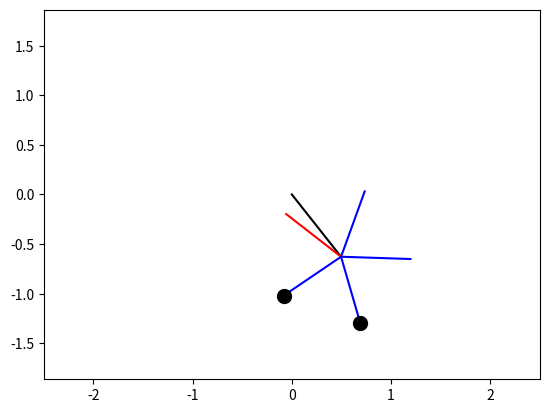
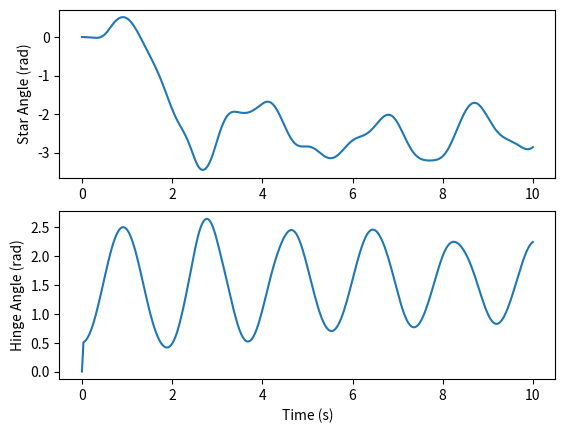

Write Python code to recreate these figures, in order.
""" Class Intro Here"""

# [redacted]
#September 9, 2015

from numpy import *
from scipy import *
from matplotlib.pyplot import *
import time

class DeathStar:
    #class owned vars
    def __init__(self,dt=0.001,t1=0,t2=0,Jst=1,platemass=5,l1=1,l2=1,b1=1,b2=1,starscale=130,shotweight=0.1,mst=15,use_pygame=False):
        self.t2store = t2
        self.Jst = Jst
        self.t1 = t1#star angle
        self.t2 = t2#swinger angle
        self.t1d = 0#star angular vel
        self.t2d = 0#swinger angular vel
        self.g = 9.81#gravity
        self.dt = dt#time step. SHOULD BE UPDATED CONTINUOUSLY
        self.starttime=0
        #star properties
        self.platemass=platemass
        self.m1 = platemass
        self.m2 = platemass
        self.m3 = platemass
        self.m4 = platemass
        self.m5 = platemass
        self.mst = mst
        self.l1=l1
        self.l2=l2
        #angle between arms
        self.alpha = 2*pi/5
        self.b1 = b1
        self.b2 = b2

        #plate diameter
        self.radius=.3

        #what scale to draw star at
        self.starscale = starscale
        self.shotweight= shotweight
        #do we simulate the dynamics?
        self.simulate=False
        self.simtime = 0

        #star position
        self.xst = -self.l2*cos(self.t2)
        self.yst = -self.l2*sin(self.t2)
        #mass one
        self.x1 = self.xst-self.l1*sin(self.t1)
        self.y1 = self.yst + self.l1*cos(self.t1)
        #mass two
        self.x2 = self.xst-self.l1*sin(self.t1+self.alpha)
        self.y2 = self.yst + self.l1*cos(self.t1+self.alpha)
        #mass three
        self.x3 = self.xst-self.l1*sin(self.t1+2*self.alpha)
        self.y3 = self.yst + self.l1*cos(self.t1+2*self.alpha)
        #mass four
        self.x4 = self.xst-self.l1*sin(self.t1+3*self.alpha)
        self.y4 = self.yst + self.l1*cos(self.t1+3*self.alpha)
        #mass five
        self.x5 = self.xst-self.l1*sin(self.t1+4*self.alpha)
        self.y5 = self.yst + self.l1*cos(self.t1+4*self.alpha)

    ###### 9/9/2015 10:10AM

    def plotStar(self,scale=1):

        #clear the figure
        cla()

        #star position
        xst = -self.l2*cos(self.t2)
        yst = -self.l2*sin(self.t2)
        #mass one
        x1 = xst-self.l1*sin(self.t1)
        y1 = yst + self.l1*cos(self.t1)
        #mass two
        x2 = xst-self.l1*sin(self.t1+self.alpha)
        y2 = yst + self.l1*cos(self.t1+self.alpha)
        #mass three
        x3 = xst-self.l1*sin(self.t1+2*self.alpha)
        y3 = yst + self.l1*cos(self.t1+2*self.alpha)
        #mass four
        x4 = xst-self.l1*sin(self.t1+3*self.alpha)
        y4 = yst + self.l1*cos(self.t1+3*self.alpha)
        #mass five
        x5 = xst-self.l1*sin(+self.t1+4*self.alpha)
        y5 = yst + self.l1*cos(+self.t1+4*self.alpha)


        #star line
        plot([0,xst*scale],[0,yst*scale],'k')

        #mass one line
        plot([xst*scale,x1*scale],[yst*scale,y1*scale],'b')
        #mass one ellipse
        if (self.m1>self.shotweight):
            plot(x1*scale,y1*scale,'ko',markersize=10*scale)

        #mass 2 line
        plot([xst*scale,x2*scale],[yst*scale,y2*scale],'b')
        #mass 2 ellipse
        if (self.m2>self.shotweight):
            plot(x2*scale,y2*scale,'ko',markersize=10*scale)

        #mass 3 line
        plot([xst*scale,x3*scale],[yst*scale,y3*scale],'b')
        #mass 3 ellipse
        if (self.m3>self.shotweight):
            plot(x3*scale,y3*scale,'ko',markersize=10*scale)

        #mass 4 line
        plot([xst*scale,x4*scale],[yst*scale,y4*scale],'r')
        #mass 4ellipse
        if (self.m4>self.shotweight):
            plot(x4*scale,y4*scale,'ro',markersize=10*scale)

        #mass 5 line
        plot([xst*scale,x5*scale],[yst*scale,y5*scale],'b')
        #mass one ellipse
        if (self.m5>self.shotweight):
            plot(x5*scale,y5*scale,'ko',markersize=10*scale)

        axis('equal')
        axis([-2.5*scale,2.5*scale,-2.5*scale,2.5*scale])

        pause(.001)


    def statederivs(self,th1,th1d,th2,th2d):
    #println(t)
        p0 = self.m1+self.m2+self.m3+self.m4+self.m5
        p3 = p0+self.mst
        p1 = self.m1*cos(th1-th2)+self.m2*cos(th1+self.alpha-th2)+self.m3*cos(th1+2*self.alpha-th2)+self.m4*cos(th1+3*self.alpha-th2)+self.m5*cos(th1+4*self.alpha-th2)
        p2 = self.m1*sin(th1-th2)+self.m2*sin(th1+self.alpha-th2)+self.m3*sin(th1+2*self.alpha-th2)+self.m4*sin(th1+3*self.alpha-th2)+self.m5*sin(th1+4*self.alpha-th2)
        p4 = p1
        p5 = p2

        dldt1 = self.l1*self.g*(self.m1*sin(th1)+self.m2*sin(th1+self.alpha)+self.m3*sin(th1+2*self.alpha)+self.m4*sin(th1+3*self.alpha)+self.m5*sin(th1+4*self.alpha))-self.l1*self.l2*th1d*th2d*p2
        dldt2 = (self.l1*self.l2*th1d*th2d*p2+self.l2*self.g*cos(th2)*p3)

        #set class-owned state derivs.
        t1ddot = 1/((p0*self.l1*self.l1+self.Jst)*(1-p1*p4/(p0*p3)))*(dldt1+self.l1*self.l2*(   p2*th2d*(th1d-th2d) - p1/(p3*self.l2*self.l2)*   ( dldt2 + p5*self.l1*self.l2*th1d*(th1d-th2d) ) ) -self.b1*(th1d-th2d))
        t2ddot = 1/(p3*self.l2*self.l2*(1-p1*p4/(p0*p3)))*(dldt2+self.l1*self.l2*(   p5*th1d*(th1d-th2d) -p4/(p0*self.l1*self.l1)*   ( dldt1  + p2*self.l1*self.l2*th2d*(th1d-th2d) ) ) -self.b2*th2d)
        return t1ddot,t2ddot

    def updateDynamics(self,dt):

        #now update dynamics.
        if (self.simulate==True):
            self.simtime+=dt
            #improved euler integration
            t1ddot,t2ddot = self.statederivs(self.t1,self.t1d,self.t2,self.t2d)
            oldt1ddot = t1ddot
            oldt2ddot = t2ddot
            oldt1d = self.t1d+ oldt1ddot*dt
            oldt2d = self.t2d+ oldt2ddot*dt
            oldt1 = self.t1+oldt1d*dt
            oldt2 = self.t2 + oldt2d*dt
            #correction using heun's method
            #first compute state derivs using euler's prediction
            t1ddot,t2ddot = self.statederivs(oldt1,oldt1d,oldt2,oldt2d)
            #then compute actual new vals using the average
            self.t1 += dt/2*(oldt1d+self.t1d)
            self.t2 += dt/2*(oldt2d+self.t2d)
            self.t1d += dt/2*(oldt1ddot + t1ddot)
            self.t2d += dt/2*(oldt2ddot + t2ddot)

            #star position
            self.xst = -self.l2*cos(self.t2)
            self.yst = -self.l2*sin(self.t2)
            #mass one
            self.x1 = self.xst-self.l1*sin(self.t1)
            self.y1 = self.yst + self.l1*cos(self.t1)
            #mass two
            self.x2 = self.xst-self.l1*sin(self.t1+self.alpha)
            self.y2 = self.yst + self.l1*cos(self.t1+self.alpha)
            #mass three
            self.x3 = self.xst-self.l1*sin(self.t1+2*self.alpha)
            self.y3 = self.yst + self.l1*cos(self.t1+2*self.alpha)
            #mass four
            self.x4 = self.xst-self.l1*sin(self.t1+3*self.alpha)
            self.y4 = self.yst + self.l1*cos(self.t1+3*self.alpha)
            #mass five
            self.x5 = self.xst-self.l1*sin(self.t1+4*self.alpha)
            self.y5 = self.yst + self.l1*cos(self.t1+4*self.alpha)

        #return the time step so we can keep track.
        return self.t1,self.t2,self.t1d,self.t2d
    
    def checkHit_delayed(self,xp, yp,spread,t1,t2,height=500,width=500):
        #star position
        xst = -self.l2*cos(t2)
        yst = -self.l2*sin(t2)
        #mass one
        x1 = xst-self.l1*sin(t1)
        y1 = yst + self.l1*cos(t1)
        #mass two
        x2 = xst-self.l1*sin(t1+self.alpha)
        y2 = yst + self.l1*cos(t1+self.alpha)
        #mass three
        x3 = xst-self.l1*sin(t1+2*self.alpha)
        y3 = yst + self.l1*cos(t1+2*self.alpha)
        #mass four
        x4 = xst-self.l1*sin(t1+3*self.alpha)
        y4 = yst + self.l1*cos(t1+3*self.alpha)
        #mass five
        x5 = xst-self.l1*sin(t1+4*self.alpha)
        y5 = yst + self.l1*cos(t1+4*self.alpha)

        d1sq = (xp-x1)*(xp-x1)+(yp-y1)*(yp-y1)
        d2sq = (xp-x2)*(xp-x2)+(yp-y2)*(yp-y2)
        d3sq = (xp-x3)*(xp-x3)+(yp-y3)*(yp-y3)
        d4sq = (xp-x4)*(xp-x4)+(yp-y4)*(yp-y4)
        d5sq = (xp-x5)*(xp-x5)+(yp-y5)*(yp-y5)
        dists = [d1sq,d2sq,d3sq,d4sq,d5sq]
        mindist = min(dists)**.5
        targtried = argmin(dists)+1#added one so that does not start at 0
        #println(x1,y1,x2,y2,x3,y3,x4,y4,x5,y5)
        #println(d1sq,d2sq,d3sq,d4sq,d5sq)
        targhit = 0
        if (d1sq<=spread*spread*self.radius*self.radius):
            if(self.m1>self.shotweight):
                self.m1=self.shotweight
                targhit = 1

        if (d2sq<=spread*spread*self.radius*self.radius):
            if(self.m2>self.shotweight):
                self.m2=self.shotweight
                targhit = 2

        if (d3sq<=spread*spread*self.radius*self.radius):
         if(self.m3>self.shotweight):
            self.m3=self.shotweight
            targhit=3

        if (d4sq<=spread*spread*self.radius*self.radius):
            if(self.m4>self.shotweight):
                self.m4=self.shotweight
                if self.simulate is not True:
                    self.simulate=True
                    self.setstarttime()
                targhit = 4

        if (d5sq<=spread*spread*self.radius*self.radius):
            if(self.m5>self.shotweight):
                self.m5=self.shotweight
                targhit = 5
        return self.simtime,targhit,targtried,mindist
       # print d1sq,d2sq,d2sq,d4sq,d5sq
    def setstarttime(self):
        self.starttime=time.time()
    def reset(self,t1=0,t2=0):
        self.simulate=False
        self.t1=t1
        self.t2=t2
        self.t1d=0
        self.t2d=0
        self.m1=self.platemass
        self.m2=self.platemass
        self.m3=self.platemass
        self.m4=self.platemass
        self.m5=self.platemass
        self.simtime=0

    def checkHit(self,xp, yp,spread,height=500,width=500):
        d1sq = (xp-self.x1)*(xp-self.x1)+(yp-self.y1)*(yp-self.y1)
        d2sq = (xp-self.x2)*(xp-self.x2)+(yp-self.y2)*(yp-self.y2)
        d3sq = (xp-self.x3)*(xp-self.x3)+(yp-self.y3)*(yp-self.y3)
        d4sq = (xp-self.x4)*(xp-self.x4)+(yp-self.y4)*(yp-self.y4)
        d5sq = (xp-self.x5)*(xp-self.x5)+(yp-self.y5)*(yp-self.y5)
        #println(x1,y1,x2,y2,x3,y3,x4,y4,x5,y5)
        #println(d1sq,d2sq,d3sq,d4sq,d5sq)
        targhit = 0
        if (d1sq<=spread*spread*self.radius*self.radius):
            if(self.m1>self.shotweight):
                self.m1=self.shotweight
                targhit = 1

        if (d2sq<=spread*spread*self.radius*self.radius):
            if(self.m2>self.shotweight):
                self.m2=self.shotweight
                targhit = 2

        if (d3sq<=spread*spread*self.radius*self.radius):
         if(self.m3>self.shotweight):
            self.m3=self.shotweight
            targhit=3

        if (d4sq<=spread*spread*self.radius*self.radius):
            if(self.m4>self.shotweight):
                self.m4=self.shotweight
                self.simulate=True
                self.starttime=time.time()
                targhit = 4

        if (d5sq<=spread*spread*self.radius*self.radius):
            if(self.m5>self.shotweight):
                self.m5=self.shotweight
                targhit = 5
        return self.simtime,targhit
       # print d1sq,d2sq,d2sq,d4sq,d5sq

    def reset(self,t1=0,t2=0):
        self.simulate=False
        self.t1=t1
        self.t2=t2
        self.t1d=0
        self.t2d=0
        self.m1=self.platemass
        self.m2=self.platemass
        self.m3=self.platemass
        self.m4=self.platemass
        self.m5=self.platemass
        self.simtime=0

    def runsim(self,simtime,shot_times,targets_hit,timevec = None,animate=False):
        """def runsim(self,simtime,shot_times,targets_hit,timevec = None):
            runs a post-hoc simulation of the target when shot times and targets hit are known.
            If you don't want to use the star's built-in dt, you can specify a time vector. This will override dt
        """
        if (timevec==None):
            tvec = arange(0,simtime,self.dt)#time vector
        else:
            tvec = timevec

        hit_index = 0 #for hits only
        shot_index = 0#for all shots
        t1vec = zeros(len(tvec))
        t2vec = zeros(len(tvec))
        t1dvec = zeros(len(tvec))
        t2dvec = zeros(len(tvec))
        if animate==True:
            ion()
            figure()


        #starting at the second index, simulate the star.
        for ind in range(1,len(tvec)):
            self.dt = tvec[ind]-tvec[ind-1]
            
            #
            if shot_index>(len(shot_times)-1):
                shot_index = len(shot_times)-1
            if hit_index>=len(targets_hit)-1:
                hit_index=len(targets_hit)-1
            if tvec[ind]>=shot_times[shot_index]:
            
                if targets_hit[hit_index]!=0:
                    if targets_hit[hit_index]==1:
                        self.m1=self.shotweight
                    if targets_hit[hit_index]==2:
                        self.m2 = self.shotweight
                    if targets_hit[hit_index]==3:
                        self.m3 = self.shotweight
                    if targets_hit[hit_index]==4:
                        self.m4 = self.shotweight
                        self.simulate=True
                    if targets_hit[hit_index]==5:
                        self.m5 = self.shotweight
                    hit_index+=1

                shot_index+=1

            self.updateDynamics(self.dt)
            if animate==True:
                self.plotStar()

            t1vec[ind] = self.t1
            t2vec[ind] = self.t2
            t1dvec[ind] = self.t1d
            t2dvec[ind] = self.t2d
        return tvec,t1vec,t1dvec,t2vec,t2dvec






if __name__ == '__main__':
    """ this is a demo for the death star module. """
    #first, we initialize a star instance.
    star = DeathStar(dt=.033,l1=0.7,l2=0.8,b1=2.5,b2=1.5,platemass=5,t2=.5,shotweight=0.001,Jst=1.7,mst=20)

    #make up some shot times
    #shots = array([0.0,1.0,2.0,3.0,4.0])
    shots = array([0,.33,0.62])#shots
    hits = array([4,3,2])
    #which targets did we hit?
    #hits = array([4,5,3,1,2])
    #how long should we run our simulation?
    tmax = 10#seconds

    tvec,theta1,theta1dot,theta2,theta2dot=star.runsim(tmax,shots,hits,animate=True)
    # figure(1)
    # axis('equal')
    # ion()
    # for ind in range(0,100,len(tvec)):
    #     cla()
    #     star.plotStar()
    #     # show()
    #     pause(0.1)


    figure(2)
    subplot(2,1,1)
    plot(tvec,theta1)
    ylabel('Star Angle (rad)')
    subplot(2,1,2)
    plot(tvec,theta2)
    ylabel('Hinge Angle (rad)')
    xlabel('Time (s)')
    show()

    
